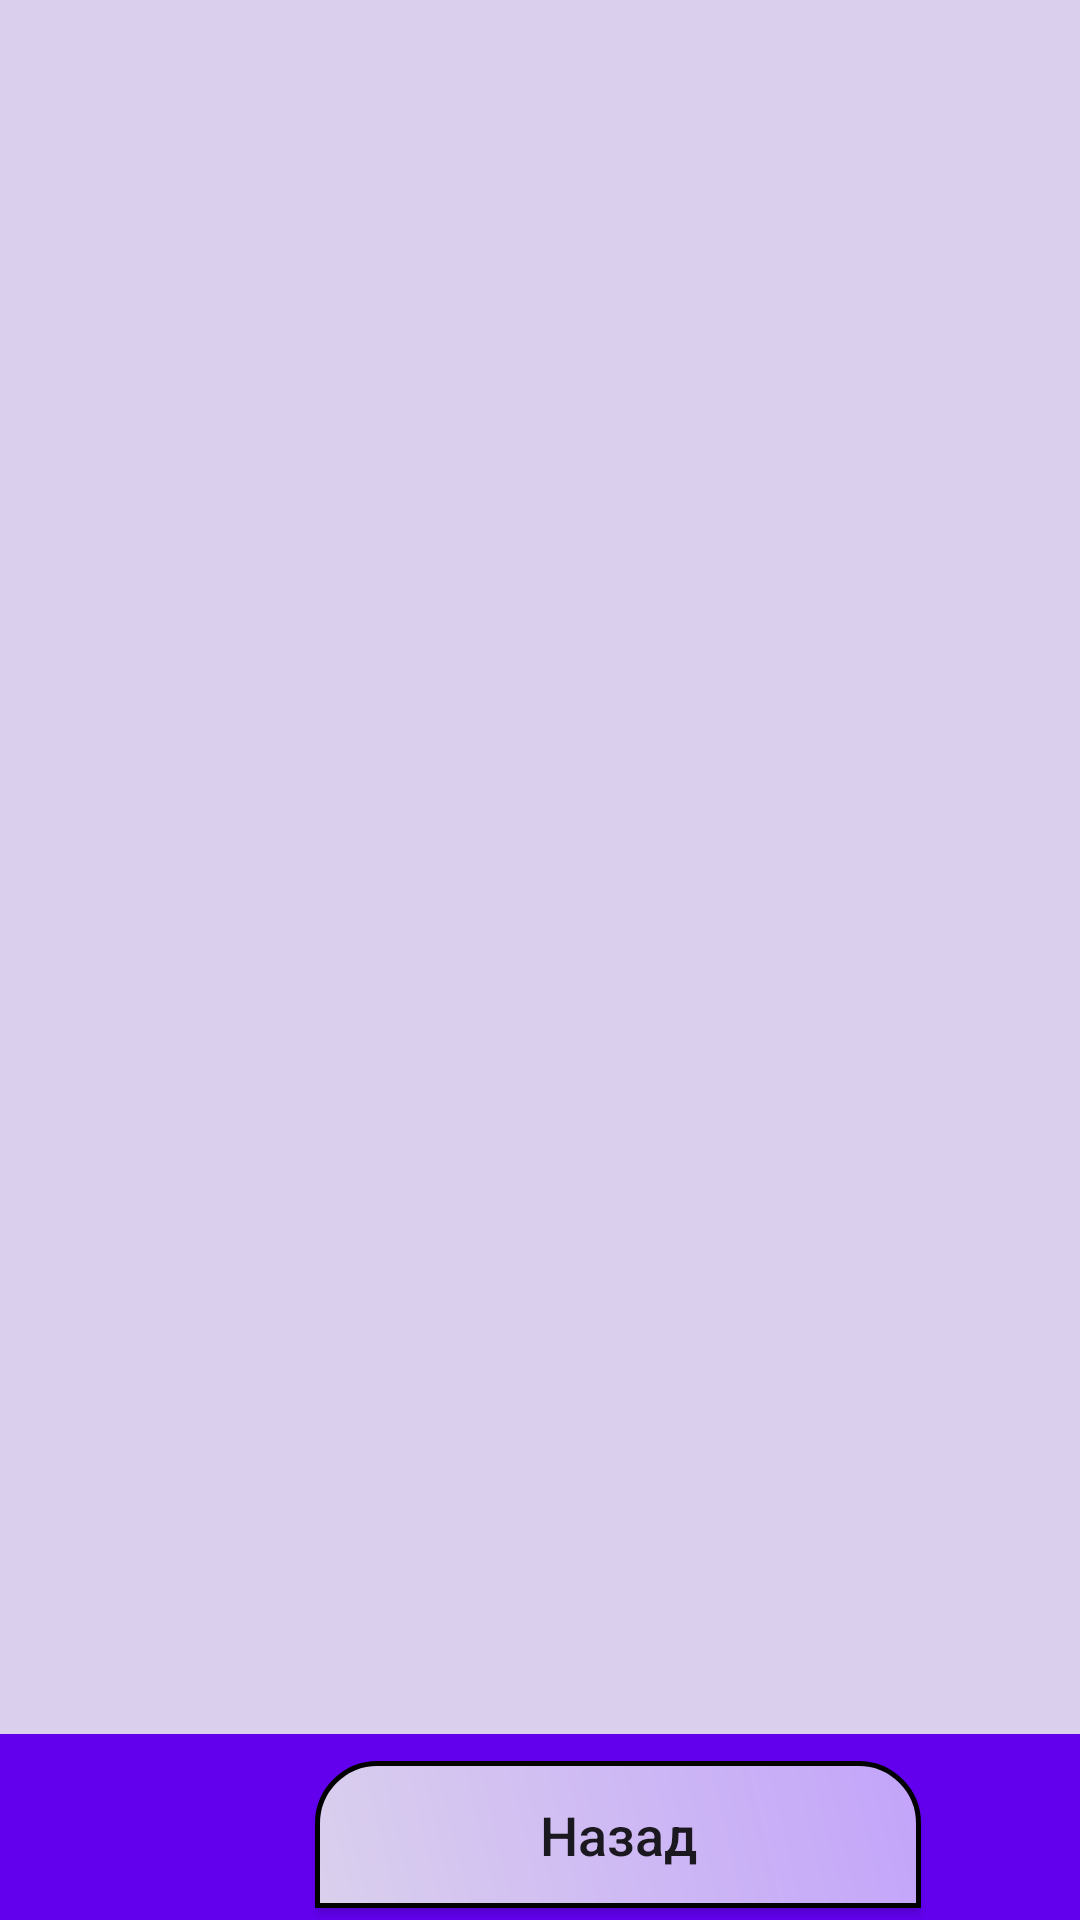

Reconstruct the res/layout file that produces this screen, plus the resources it refers to.
<!-- AndroidManifest.xml: application theme Theme.IntShop -->
<!-- res/layout/activity_cp_recycler.xml -->
<?xml version="1.0" encoding="utf-8"?>
<androidx.constraintlayout.widget.ConstraintLayout xmlns:android="http://schemas.android.com/apk/res/android"
    xmlns:app="http://schemas.android.com/apk/res-auto"
    xmlns:tools="http://schemas.android.com/tools"
    android:layout_width="match_parent"
    android:layout_height="match_parent"
    android:background="#DAD0ED"
    tools:context=".UI.Ui.Cp_Recycler">

    <RelativeLayout
        android:id="@+id/relativeLayout4"
        android:layout_width="412dp"
        android:layout_height="62dp"
        android:background="@color/purple_500"
        app:layout_constraintBottom_toBottomOf="parent"
        app:layout_constraintEnd_toEndOf="parent"
        app:layout_constraintHorizontal_bias="0.0"
        app:layout_constraintStart_toStartOf="parent"
        app:layout_constraintTop_toTopOf="parent"
        app:layout_constraintVertical_bias="1.0">

        <Button
            android:id="@+id/button200"
            android:layout_width="wrap_content"
            android:layout_height="49dp"
            android:layout_alignParentStart="true"
            android:layout_alignParentTop="true"
            android:layout_alignParentEnd="true"
            android:layout_alignParentBottom="true"
            android:layout_marginStart="105dp"
            android:layout_marginTop="9dp"
            android:layout_marginEnd="105dp"
            android:layout_marginBottom="4dp"
            android:background="@drawable/middlebtn"
            android:onClick="BackStep1"
            android:text="Назад"
            android:textAllCaps="false"
            android:textSize="18sp" />
    </RelativeLayout>

    <androidx.recyclerview.widget.RecyclerView
        android:id="@+id/cp_recycler"
        android:layout_width="409dp"
        android:layout_height="489dp"
        app:layout_constraintBottom_toBottomOf="parent"
        app:layout_constraintEnd_toEndOf="parent"
        app:layout_constraintStart_toStartOf="parent"
        app:layout_constraintTop_toTopOf="parent"
        app:layout_constraintVertical_bias="0.14" />
</androidx.constraintlayout.widget.ConstraintLayout>
<!-- resources referenced by this layout -->
<resources>
  <color name="purple_500">#FF6200EE</color>
  <!-- drawable middlebtn (drawable) -->
  <?xml version="1.0" encoding="utf-8"?>
  <shape xmlns:android="http://schemas.android.com/apk/res/android" android:shape="rectangle">
      <stroke android:width="1.5dp" android:color="@color/black" />
      <corners android:topRightRadius="20dp"
          android:topLeftRadius="20dp" />
      <solid android:color="#C3A4FA"/>
      <gradient android:type="linear" android:endColor="#C3A4FA" android:startColor="#DAD0ED" android:angle="45.0" />
  </shape>
  <style name="Theme.IntShop" parent="Theme.AppCompat.DayNight.DarkActionBar">
          
          <item name="colorPrimary">@color/purple_500</item>
          <item name="colorPrimaryDark">@color/purple_700</item>
          <item name="colorAccent">@color/teal_200</item>
          
      </style>
  <color name="black">#FF000000</color>
  <color name="purple_700">#FF3700B3</color>
  <color name="teal_200">#FF03DAC5</color>
</resources>
